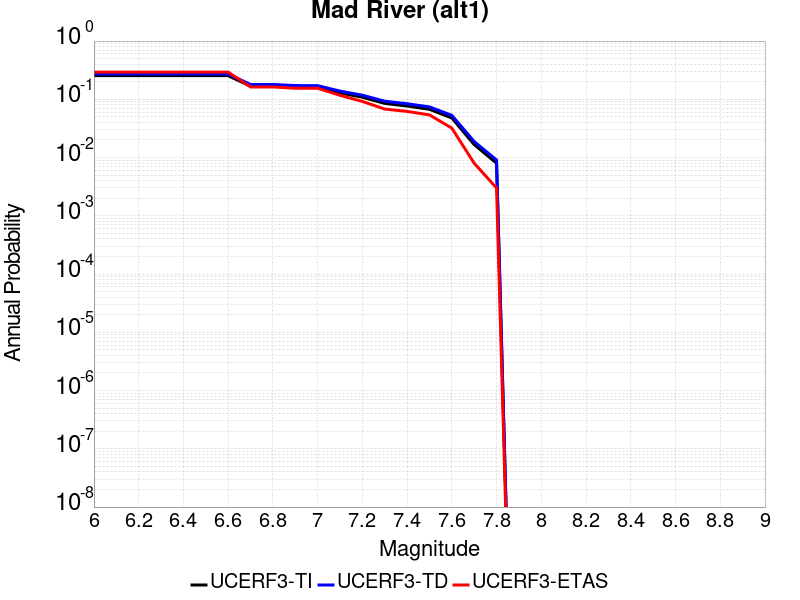

Values plotted in this chart, from the file beside it:
Magnitude, UCERF3-TI Prob, UCERF3-TD Prob, UCERF3-ETAS Prob
6.0, 0.2545, 0.2716, 0.293
6.1, 0.2545, 0.2716, 0.293
6.2, 0.2545, 0.2716, 0.293
6.3, 0.2545, 0.2716, 0.293
6.4, 0.2545, 0.2716, 0.293
6.5, 0.2545, 0.2716, 0.293
6.6, 0.2545, 0.2716, 0.293
6.7, 0.1681, 0.1798, 0.163
6.8, 0.1681, 0.1798, 0.163
6.9, 0.161, 0.1723, 0.155
7.0, 0.1604, 0.1717, 0.155
7.1, 0.1287, 0.1385, 0.117
7.2, 0.1086, 0.1177, 0.092
7.3, 0.08503, 0.09283, 0.068
7.4, 0.07666, 0.08399, 0.062
7.5, 0.06739, 0.07414, 0.054
7.6, 0.04788, 0.05311, 0.032
7.7, 0.01672, 0.01884, 0.008
7.8, 0.008, 0.009094, 0.003
